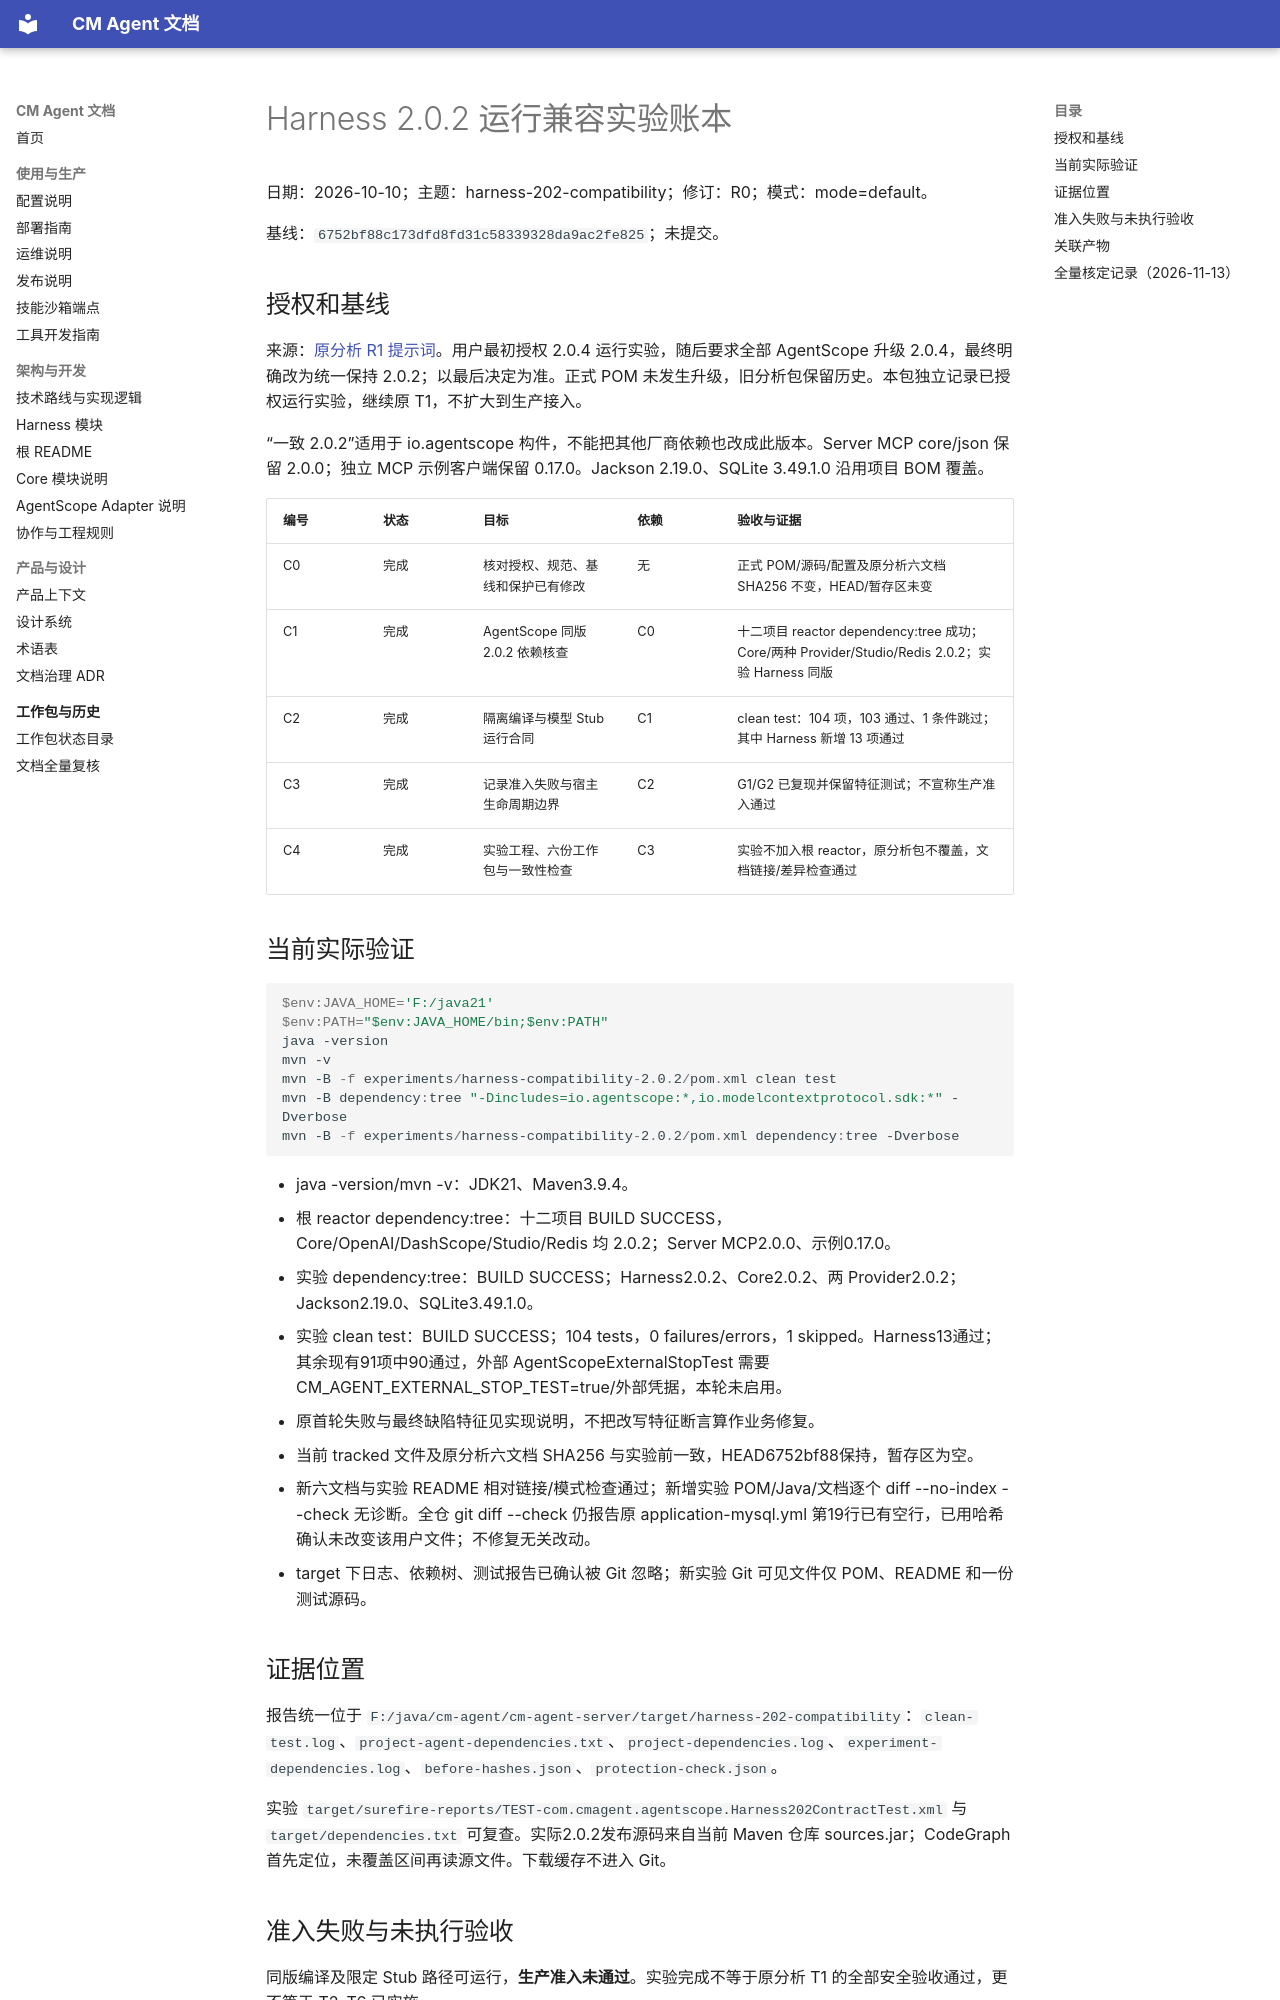

repository: cmming/cm-agent · page: superpowers/progress/2026-10-10-harness-202-compatibility-ledger/index.html · generator: mkdocs

# Harness 2.0.2 运行兼容实验账本

日期：2026-10-10；主题：harness-202-compatibility；修订：R0；模式：mode=default。

基线：`6752bf88c173dfd8fd31c58339328da9ac2fe825`；未提交。

## 授权和基线

来源：[原分析 R1 提示词](../prompts/2026-10-10-harness-architecture-prompt.md)。用户最初授权 2.0.4 运行实验，随后要求全部 AgentScope 升级 2.0.4，最终明确改为统一保持 2.0.2；以最后决定为准。正式 POM 未发生升级，旧分析包保留历史。本包独立记录已授权运行实验，继续原 T1，不扩大到生产接入。

“一致 2.0.2”适用于 io.agentscope 构件，不能把其他厂商依赖也改成此版本。Server MCP core/json 保留 2.0.0；独立 MCP 示例客户端保留 0.17.0。Jackson 2.19.0、SQLite 3.49.1.0 沿用项目 BOM 覆盖。

| 编号 | 状态 | 目标 | 依赖 | 验收与证据 |
| --- | --- | --- | --- | --- |
| C0 | 完成 | 核对授权、规范、基线和保护已有修改 | 无 | 正式 POM/源码/配置及原分析六文档 SHA256 不变，HEAD/暂存区未变 |
| C1 | 完成 | AgentScope 同版 2.0.2 依赖核查 | C0 | 十二项目 reactor dependency:tree 成功；Core/两种 Provider/Studio/Redis 2.0.2；实验 Harness 同版 |
| C2 | 完成 | 隔离编译与模型 Stub 运行合同 | C1 | clean test：104 项，103 通过、1 条件跳过；其中 Harness 新增 13 项通过 |
| C3 | 完成 | 记录准入失败与宿主生命周期边界 | C2 | G1/G2 已复现并保留特征测试；不宣称生产准入通过 |
| C4 | 完成 | 实验工程、六份工作包与一致性检查 | C3 | 实验不加入根 reactor，原分析包不覆盖，文档链接/差异检查通过 |

## 当前实际验证

~~~powershell
$env:JAVA_HOME='F:/java21'
$env:PATH="$env:JAVA_HOME/bin;$env:PATH"
java -version
mvn -v
mvn -B -f experiments/harness-compatibility-2.0.2/pom.xml clean test
mvn -B dependency:tree "-Dincludes=io.agentscope:*,io.modelcontextprotocol.sdk:*" -Dverbose
mvn -B -f experiments/harness-compatibility-2.0.2/pom.xml dependency:tree -Dverbose
~~~

- java -version/mvn -v：JDK21、Maven3.9.4。
- 根 reactor dependency:tree：十二项目 BUILD SUCCESS，Core/OpenAI/DashScope/Studio/Redis 均 2.0.2；Server MCP2.0.0、示例0.17.0。
- 实验 dependency:tree：BUILD SUCCESS；Harness2.0.2、Core2.0.2、两 Provider2.0.2；Jackson2.19.0、SQLite3.49.1.0。
- 实验 clean test：BUILD SUCCESS；104 tests，0 failures/errors，1 skipped。Harness13通过；其余现有91项中90通过，外部 AgentScopeExternalStopTest 需要 CM_AGENT_EXTERNAL_STOP_TEST=true/外部凭据，本轮未启用。
- 原首轮失败与最终缺陷特征见实现说明，不把改写特征断言算作业务修复。
- 当前 tracked 文件及原分析六文档 SHA256 与实验前一致，HEAD6752bf88保持，暂存区为空。
- 新六文档与实验 README 相对链接/模式检查通过；新增实验 POM/Java/文档逐个 diff --no-index --check 无诊断。全仓 git diff --check 仍报告原 application-mysql.yml 第19行已有空行，已用哈希确认未改变该用户文件；不修复无关改动。
- target 下日志、依赖树、测试报告已确认被 Git 忽略；新实验 Git 可见文件仅 POM、README 和一份测试源码。

## 证据位置

报告统一位于 `F:/java/cm-agent/cm-agent-server/target/harness-202-compatibility`：`clean-test.log`、`project-agent-dependencies.txt`、`project-dependencies.log`、`experiment-dependencies.log`、`before-hashes.json`、`protection-check.json`。

实验 `target/surefire-reports/TEST-com.cmagent.agentscope.Harness202ContractTest.xml` 与 `target/dependencies.txt` 可复查。实际2.0.2发布源码来自当前 Maven 仓库 sources.jar；CodeGraph 首先定位，未覆盖区间再读源文件。下载缓存不进入 Git。
